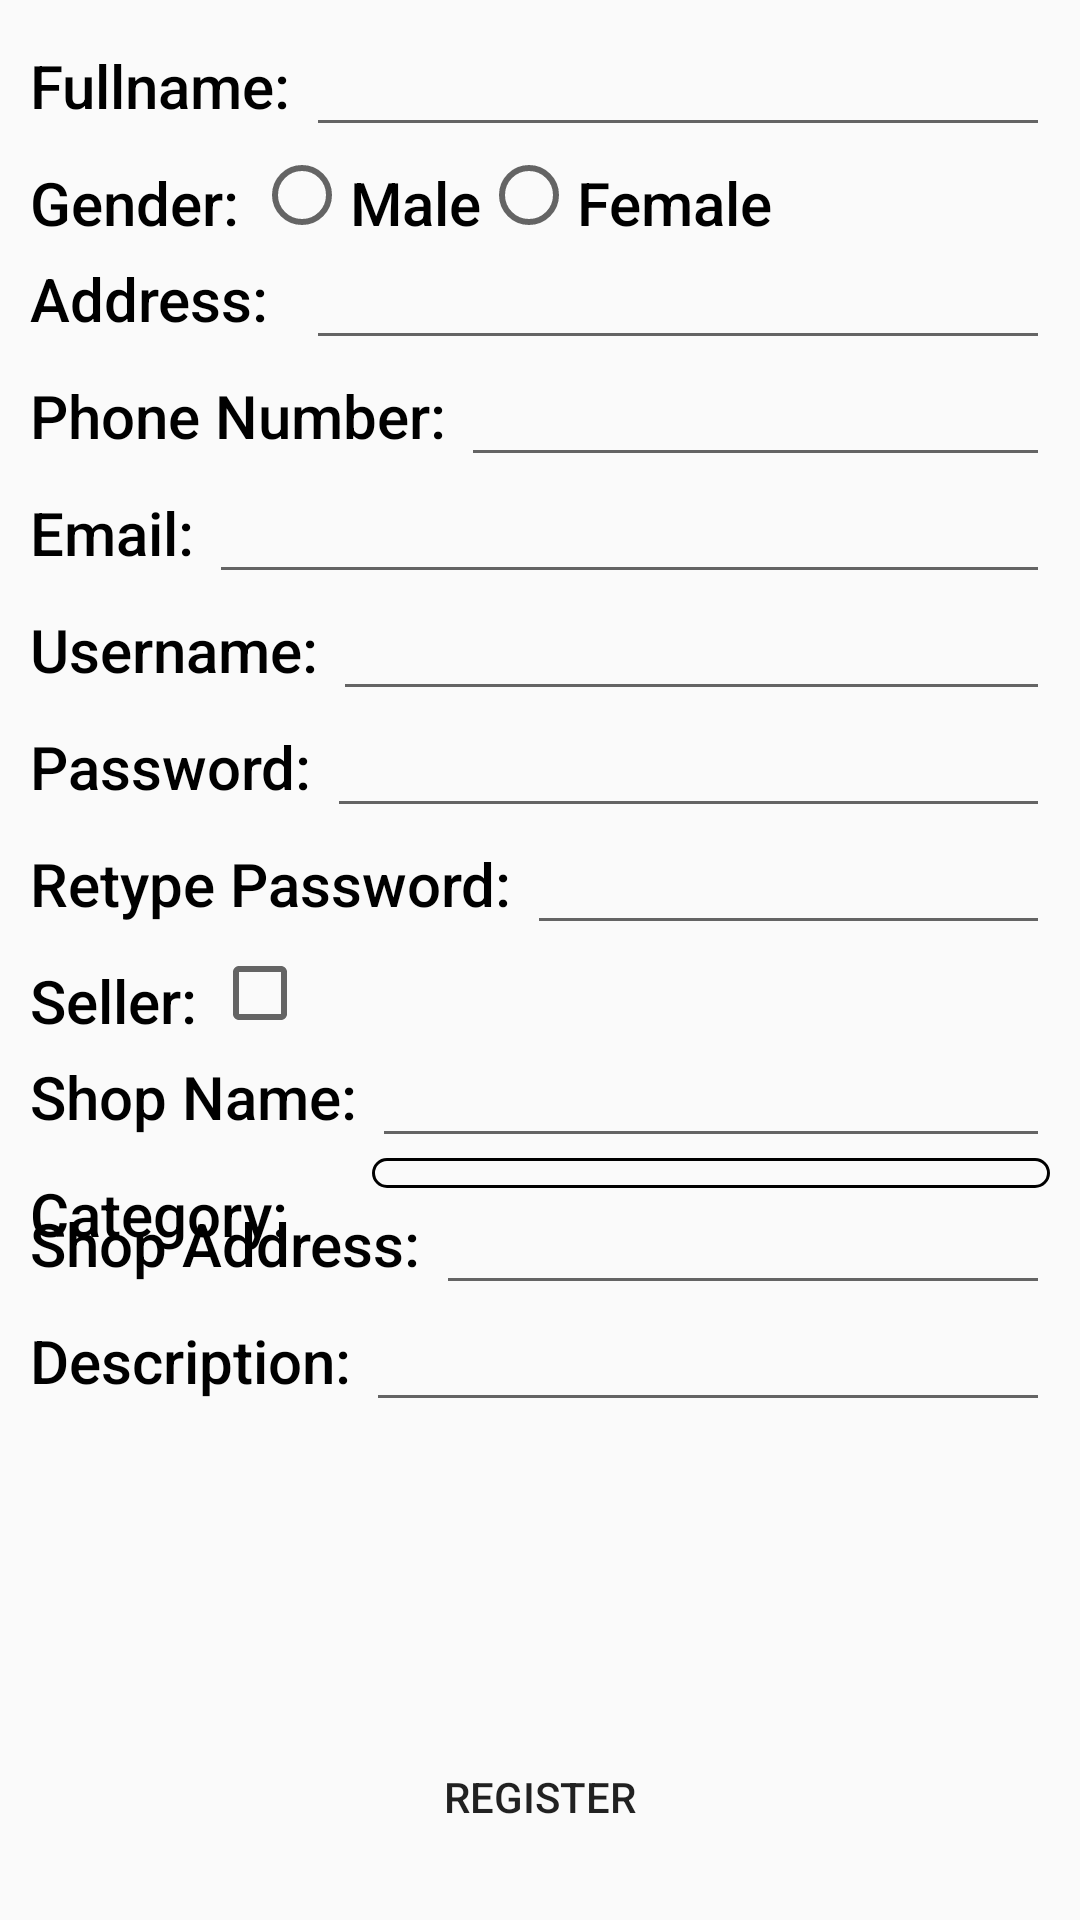

The Android layout XML behind this screen, and the referenced resources:
<!-- AndroidManifest.xml: application theme Theme.Shoppoo -->
<!-- res/layout/activity_register.xml -->
<?xml version="1.0" encoding="utf-8"?>
<LinearLayout xmlns:android="http://schemas.android.com/apk/res/android"
    xmlns:app="http://schemas.android.com/apk/res-auto"
    xmlns:tools="http://schemas.android.com/tools"
    android:layout_width="match_parent"
    android:layout_height="match_parent"
    android:orientation="vertical"
    android:padding="10dp"
    tools:context=".RegisterActivity">

    <RelativeLayout
        android:layout_width="match_parent"
        android:layout_height="0dp"
        android:layout_weight="9">
        <RelativeLayout
            android:id="@+id/user_info"
            android:layout_width="wrap_content"
            android:layout_height="wrap_content">
            <TextView
                android:id="@+id/tv_fullname"
                android:layout_width="wrap_content"
                android:layout_height="wrap_content"
                style="@style/textViewStyle"
                android:text="Fullname: "/>
            <EditText
                android:id="@+id/et_fullname"
                android:layout_toRightOf="@id/tv_fullname"
                style="@style/textViewStyle"
                android:layout_width="match_parent"
                android:layout_height="wrap_content"/>

            <TextView
                android:id="@+id/tv_gender"
                android:layout_below="@+id/et_fullname"
                android:layout_width="wrap_content"
                android:layout_height="wrap_content"
                style="@style/textViewStyle"
                android:text="Gender: "/>
            <RadioGroup
                android:id="@+id/rg_gender"
                android:layout_below="@+id/et_fullname"
                android:layout_toRightOf="@id/tv_gender"
                android:orientation="horizontal"
                android:layout_width="match_parent"
                android:layout_height="wrap_content">
                <RadioButton
                    android:id="@+id/rb_male"
                    android:layout_width="wrap_content"
                    android:layout_height="wrap_content"
                    style="@style/textViewStyle"
                    android:text="Male"/>
                <RadioButton
                    android:id="@+id/rb_female"
                    android:layout_width="wrap_content"
                    android:layout_height="wrap_content"
                    style="@style/textViewStyle"
                    android:text="Female"/>
            </RadioGroup>

            <TextView
                android:id="@+id/tv_address"
                android:layout_below="@+id/rg_gender"
                android:layout_width="wrap_content"
                android:layout_height="wrap_content"
                style="@style/textViewStyle"
                android:text="Address: "/>
            <EditText
                android:id="@+id/et_address"
                android:layout_below="@+id/rg_gender"
                android:layout_toRightOf="@id/tv_fullname"
                style="@style/textViewStyle"
                android:layout_width="match_parent"
                android:layout_height="wrap_content"/>

            <TextView
                android:id="@+id/tv_phone_number"
                android:layout_below="@+id/et_address"
                android:layout_width="wrap_content"
                android:layout_height="wrap_content"
                style="@style/textViewStyle"
                android:text="Phone Number: "/>
            <EditText
                android:id="@+id/et_phone_number"
                android:layout_below="@+id/et_address"
                android:layout_toRightOf="@id/tv_phone_number"
                style="@style/textViewStyle"
                android:layout_width="match_parent"
                android:layout_height="wrap_content"/>

            <TextView
                android:id="@+id/tv_email"
                android:layout_below="@+id/et_phone_number"
                android:layout_width="wrap_content"
                android:layout_height="wrap_content"
                style="@style/textViewStyle"
                android:text="Email: "/>
            <EditText
                android:id="@+id/et_email"
                android:layout_below="@+id/et_phone_number"
                android:layout_toRightOf="@id/tv_email"
                style="@style/textViewStyle"
                android:layout_width="match_parent"
                android:layout_height="wrap_content"/>

            <TextView
                android:id="@+id/tv_username"
                android:layout_below="@+id/et_email"
                android:layout_width="wrap_content"
                android:layout_height="wrap_content"
                style="@style/textViewStyle"
                android:text="Username: "/>
            <EditText
                android:id="@+id/et_username"
                android:layout_below="@+id/et_email"
                android:layout_toRightOf="@id/tv_username"
                style="@style/textViewStyle"
                android:layout_width="match_parent"
                android:layout_height="wrap_content"/>

            <TextView
                android:id="@+id/tv_password"
                android:layout_below="@+id/et_username"
                android:layout_width="wrap_content"
                android:layout_height="wrap_content"
                style="@style/textViewStyle"
                android:text="Password: "/>
            <EditText
                android:id="@+id/et_password"
                android:layout_below="@+id/et_username"
                android:layout_toRightOf="@id/tv_password"
                style="@style/textViewStyle"
                android:inputType="textPassword"
                android:layout_width="match_parent"
                android:layout_height="wrap_content"/>

            <TextView
                android:id="@+id/tv_retype"
                android:layout_below="@+id/et_password"
                android:layout_width="wrap_content"
                android:layout_height="wrap_content"
                style="@style/textViewStyle"
                android:text="Retype Password: "/>
            <EditText
                android:id="@+id/et_retype"
                android:layout_below="@+id/et_password"
                android:layout_toRightOf="@id/tv_retype"
                android:inputType="textPassword"
                style="@style/textViewStyle"
                android:layout_width="match_parent"
                android:layout_height="wrap_content"/>

            <TextView
                android:id="@+id/tv_shop"
                android:layout_below="@+id/et_retype"
                android:layout_width="wrap_content"
                android:layout_height="wrap_content"
                style="@style/textViewStyle"
                android:text="Seller: "/>
            <CheckBox
                android:id="@+id/cb_shop"
                android:layout_below="@+id/et_retype"
                android:layout_toRightOf="@id/tv_shop"
                android:layout_width="wrap_content"
                android:layout_height="wrap_content"
                style="@style/textViewStyle" />

            </RelativeLayout>

        <RelativeLayout
            android:id="@+id/shop_info"
            android:layout_below="@+id/user_info"
            android:layout_width="wrap_content"
            android:layout_height="wrap_content">
        <TextView
            android:id="@+id/tv_shop_name"
            android:layout_width="wrap_content"
            android:layout_height="wrap_content"
            style="@style/textViewStyle"
            android:text="Shop Name: "/>
        <EditText
            android:id="@+id/et_shop_name"
            android:layout_toRightOf="@id/tv_shop_name"
            style="@style/textViewStyle"
            android:layout_width="match_parent"
            android:layout_height="wrap_content"/>

        <TextView
            android:id="@+id/tv_category"
            android:layout_below="@+id/et_shop_name"
            android:layout_width="wrap_content"
            android:layout_height="wrap_content"
            style="@style/textViewStyle"
            android:text="Category: "/>
        <Spinner
            android:id="@+id/spinner_category"
            android:layout_below="@+id/et_shop_name"
            android:layout_toRightOf="@id/tv_shop_name"
            style="@style/textViewStyle"
            android:background="@drawable/spinner"
            android:layout_width="match_parent"
            android:layout_height="wrap_content"/>

        <TextView
            android:id="@+id/tv_shop_address"
            android:layout_below="@+id/spinner_category"
            android:layout_width="wrap_content"
            android:layout_height="wrap_content"
            style="@style/textViewStyle"
            android:text="Shop Address: "/>
        <EditText
            android:id="@+id/et_shop_address"
            android:layout_below="@+id/spinner_category"
            android:layout_toRightOf="@id/tv_shop_address"
            style="@style/textViewStyle"
            android:layout_width="match_parent"
            android:layout_height="wrap_content"/>

        <TextView
            android:id="@+id/tv_description"
            android:layout_below="@+id/et_shop_address"
            android:layout_width="wrap_content"
            android:layout_height="wrap_content"
            style="@style/textViewStyle"
            android:text="Description: "/>
        <EditText
            android:id="@+id/et_description"
            android:layout_below="@+id/et_shop_address"
            android:layout_toRightOf="@id/tv_description"
            style="@style/textViewStyle"
            android:layout_width="match_parent"
            android:layout_height="wrap_content"/>

        </RelativeLayout>
    </RelativeLayout>

    <Button
        android:id="@+id/btn_register"
        android:layout_width="match_parent"
        android:layout_height="0dp"
        android:layout_weight="1"
        android:background="@drawable/base_button"
        android:text="Register" />
</LinearLayout>
<!-- resources referenced by this layout -->
<resources>
  <!-- drawable spinner (drawable) -->
  <?xml version="1.0" encoding="utf-8"?>
  <selector xmlns:android="http://schemas.android.com/apk/res/android">
      <item>
          <shape>
              <stroke android:width="1dp" android:color="@color/black" />
              <corners android:radius="5dp" />
              <padding android:bottom="5dp" android:left="5dp" android:right="5dp" android:top="5dp" />
          </shape>
      </item>
  </selector>
  <style name="textViewStyle">
          <item name="android:textSize">20dp</item>
          <item name="android:textColor">@color/black</item>
          <item name="fontFamily">sans-serif-medium</item>
          <item name="android:paddingTop">5dp</item>
      </style>
  <style name="Theme.Shoppoo" parent="Base.Theme.Shoppoo" />
  <style name="Base.Theme.Shoppoo" parent="Theme.AppCompat.DayNight.DarkActionBar">
          
          
      </style>
  <!-- not gathered from this repository: default colours our renderer supplied (Android Studio template values) -->
  <color name="black">#FF000000</color>
</resources>
